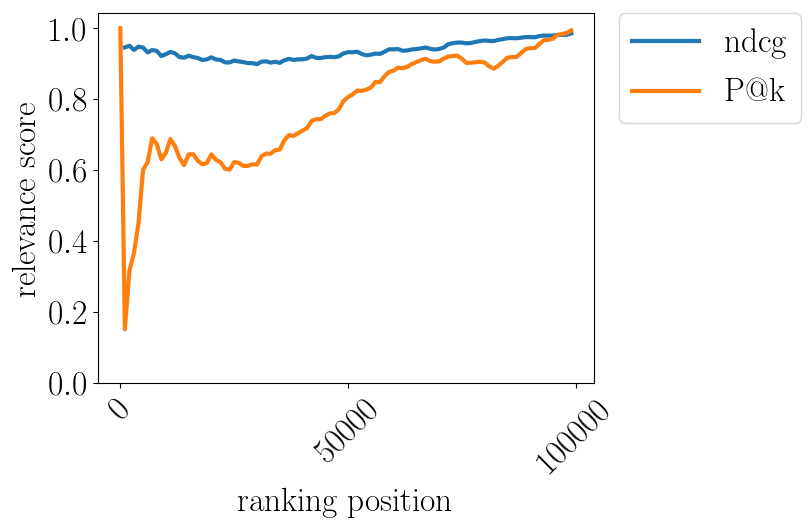

Values plotted in this chart, from the file beside it:
pos, ndcg, P$@$k
0.0, , 1.0
1000, 0.9458, 0.1508
2000, 0.9506, 0.3158
3000, 0.9387, 0.3662
4000, 0.9481, 0.4506
5000, 0.9455, 0.6009
6000, 0.9316, 0.6222
7000, 0.9388, 0.6898
8000, 0.9361, 0.6734
9000, 0.9217, 0.6303
10000, 0.9268, 0.6485
11000, 0.9332, 0.6874
12000, 0.9292, 0.6676
13000, 0.9185, 0.6335
14000, 0.9169, 0.6139
15000, 0.9225, 0.6441
16000, 0.9185, 0.6446
17000, 0.9161, 0.6266
18000, 0.9102, 0.6164
19000, 0.9122, 0.6197
20000, 0.918, 0.6442
21000, 0.9117, 0.6286
22000, 0.9106, 0.6222
23000, 0.9037, 0.6036
24000, 0.9034, 0.6012
25000, 0.9089, 0.6223
26000, 0.9061, 0.6203
27000, 0.9046, 0.6116
28000, 0.9015, 0.6117
29000, 0.9015, 0.6161
30000, 0.8989, 0.6154
31000, 0.9054, 0.6388
32000, 0.9067, 0.6465
33000, 0.9028, 0.6459
34000, 0.9054, 0.6562
35000, 0.9023, 0.6577
36000, 0.9096, 0.6836
37000, 0.9135, 0.6986
38000, 0.9106, 0.6962
39000, 0.9122, 0.7036
40000, 0.9123, 0.7111
41000, 0.9145, 0.7182
42000, 0.9214, 0.7383
43000, 0.9165, 0.7433
44000, 0.9161, 0.7438
45000, 0.9183, 0.7527
46000, 0.9191, 0.7596
47000, 0.9183, 0.7607
48000, 0.9209, 0.772
49000, 0.929, 0.7947
50000, 0.9325, 0.8059
51000, 0.9321, 0.813
52000, 0.9339, 0.8241
53000, 0.9273, 0.8233
54000, 0.9236, 0.8266
55000, 0.9253, 0.8328
56000, 0.9284, 0.8481
57000, 0.9275, 0.848
58000, 0.9335, 0.8645
59000, 0.9406, 0.8768
... 40 more rows
